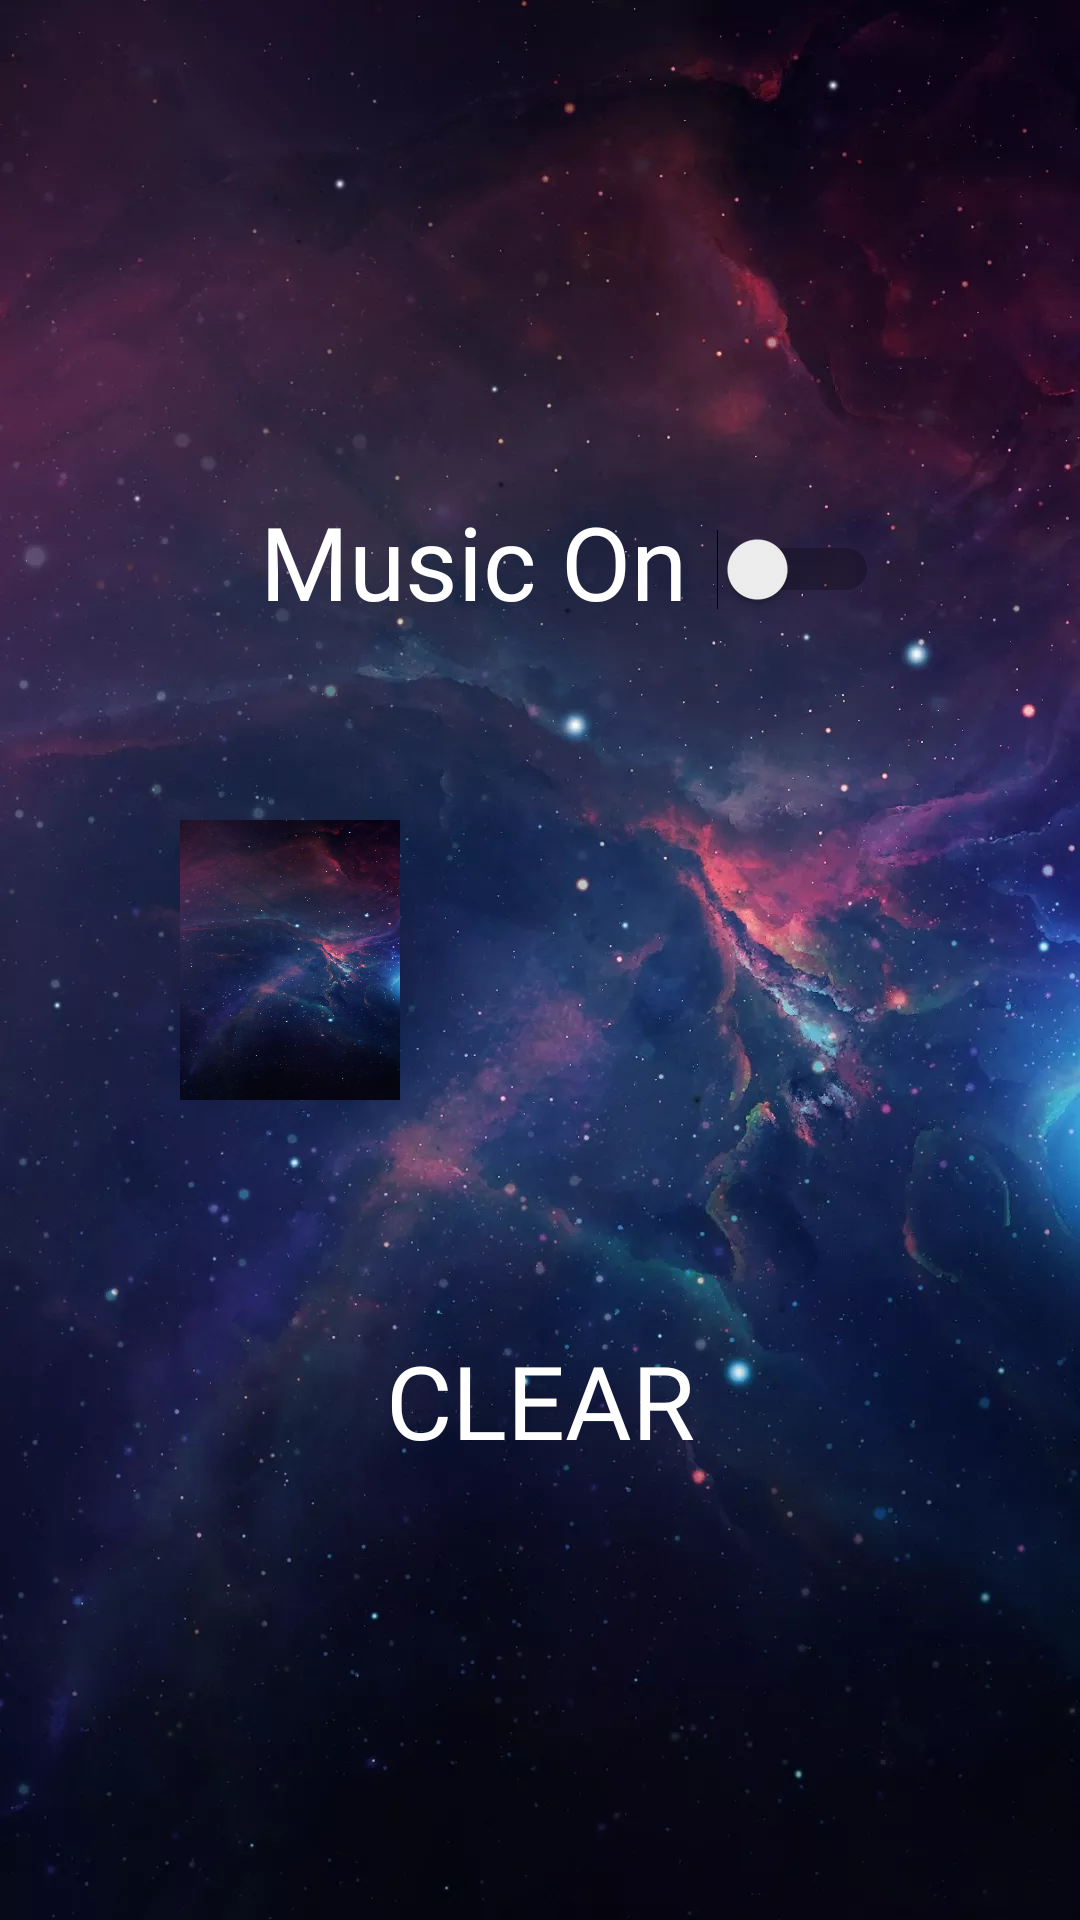

Android layout source for this screen:
<!-- AndroidManifest.xml: application theme Theme.Puzzle15 -->
<!-- res/layout/activity_settings_activty.xml -->
<?xml version="1.0" encoding="utf-8"?>
<LinearLayout xmlns:android="http://schemas.android.com/apk/res/android"
    xmlns:tools="http://schemas.android.com/tools"
    android:id="@+id/root_view"
    android:layout_width="match_parent"
    android:layout_height="match_parent"
    android:background="@drawable/main_bac"
    android:orientation="vertical"
    android:weightSum="3"
    tools:context=".ui.SettingsActivty">


    <LinearLayout
        android:layout_width="wrap_content"
        android:layout_height="0dp"
        android:layout_gravity="center"
        android:layout_marginStart="10dp"
        android:layout_weight="1">

        <TextView
            android:id="@+id/text_switch"
            android:layout_width="wrap_content"
            android:layout_height="wrap_content"
            android:layout_gravity="bottom"
            android:fontFamily="@font/acme"
            android:text="@string/music_off"
            android:textColor="#fff"

            android:textSize="34sp" />

        <Switch
            android:id="@+id/sound_off"
            android:layout_width="wrap_content"
            android:layout_height="wrap_content"
            android:layout_gravity="bottom"
            android:layout_marginStart="10dp"
            android:layout_marginBottom="5dp"
            tools:ignore="UseSwitchCompatOrMaterialXml" />

    </LinearLayout>

    <LinearLayout

        android:layout_width="match_parent"
        android:layout_height="0dp"
        android:layout_weight="1"
        android:orientation="horizontal"
        android:padding="60dp"
        android:weightSum="3">

        <ImageView
            android:id="@+id/main_bac1"
            android:layout_width="0dp"
            android:layout_height="match_parent"
            android:layout_marginEnd="5dp"
            android:layout_weight="1"
            android:background="@drawable/main_bac" />

        <ImageView
            android:id="@+id/main_bac2"
            android:layout_width="0dp"
            android:layout_height="match_parent"
            android:layout_marginStart="5dp"
            android:layout_marginEnd="5dp"
            android:layout_weight="1"
            android:background="@drawable/main_bac_2" />

        <ImageView
            android:id="@+id/main_bac3"
            android:layout_width="0dp"
            android:layout_height="match_parent"
            android:layout_marginStart="5dp"
            android:layout_weight="1"
            android:background="@drawable/main_bac_3" />


    </LinearLayout>

    <LinearLayout
        android:layout_width="match_parent"
        android:layout_height="0dp"
        android:layout_weight="1"
        android:orientation="vertical">

        <Button
            android:id="@+id/clear_btn"
            android:layout_width="170dp"
            android:layout_height="80dp"
            android:layout_gravity="center"
            android:background="#00000000"
            android:fontFamily="@font/acme"
            android:gravity="center"
            android:text="Clear"
            android:textColor="#fff"
            android:textSize="34sp" />

    </LinearLayout>


</LinearLayout>
<!-- resources referenced by this layout -->
<resources>
  <!-- drawable main_bac: webp bitmap (drawable, 60484 bytes) -->
  <string name="music_off">Music On</string>
  <style name="Theme.Puzzle15" parent="Theme.AppCompat.Light.NoActionBar">
          
          <item name="colorPrimary">@color/purple_500</item>
          <item name="colorPrimaryVariant">#000</item>
          <item name="colorOnPrimary">@color/white</item>
          
          <item name="colorSecondary">@color/teal_200</item>
          <item name="colorSecondaryVariant">@color/teal_700</item>
          <item name="colorOnSecondary">@color/black</item>
          
          <item name="android:statusBarColor" tools:targetApi="l">?attr/colorPrimaryVariant</item>
          
      </style>
  <!-- not gathered from this repository: default colours our renderer supplied (Android Studio template values) -->
  <color name="purple_500">#FF6200EE</color>
  <color name="teal_200">#FF03DAC5</color>
  <color name="teal_700">#FF018786</color>
  <color name="black">#FF000000</color>
  <color name="white">#FFFFFFFF</color>
</resources>
